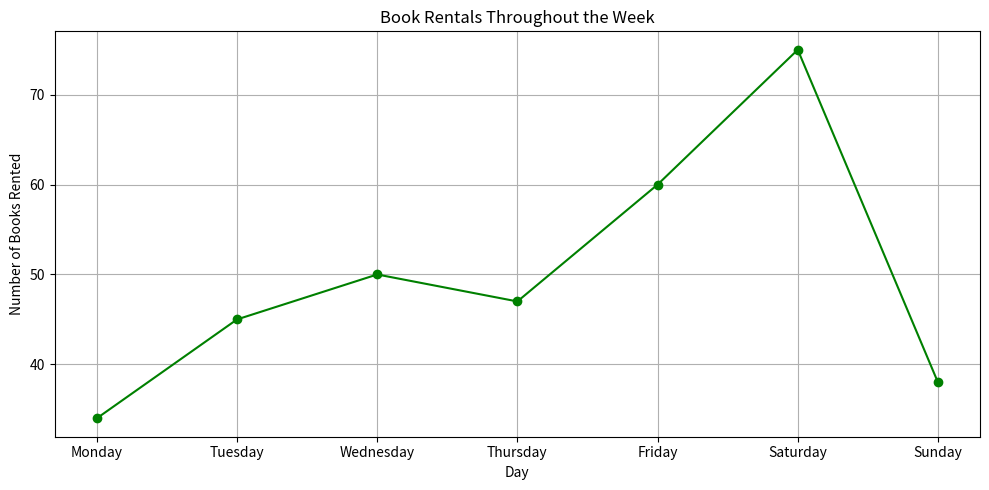

Write Python code to recreate this figure.
import matplotlib.pyplot as plt
 
days = ['Monday', 'Tuesday', 'Wednesday', 'Thursday', 'Friday', 'Saturday', 'Sunday']
rentals = [34, 45, 50, 47, 60, 75, 38]
 
plt.figure(figsize=(10, 5)) # Definišemo širinu i visinu kompletnog grafikona (u inčima).
plt.plot(days, rentals, marker='o', color='green') # Dodajemo kružiće kao prikaz vrednosti podataka, postavljamo boju linije na zelenu.
 
plt.title("Book Rentals Throughout the Week") # Definišemo da naziv kompletnog grafika bude Book Rentals Throughout the Week.
plt.xlabel("Day") # Postavljamo da oznaka X-ose bude Day.
plt.ylabel("Number of Books Rented") # Određujemo da oznaka Y-ose bude Number of Books Rented.
plt.grid(True) # Prikazujemo mrežu u pozadini grafikona, radi bolje čitljivosti.
plt.tight_layout() # Automatski raspoređujemo elemente (naslova, osa, oznaka) da se ne preklapaju.
plt.show() # Prikazujemo grafikon unutar zasebnog prozora.
